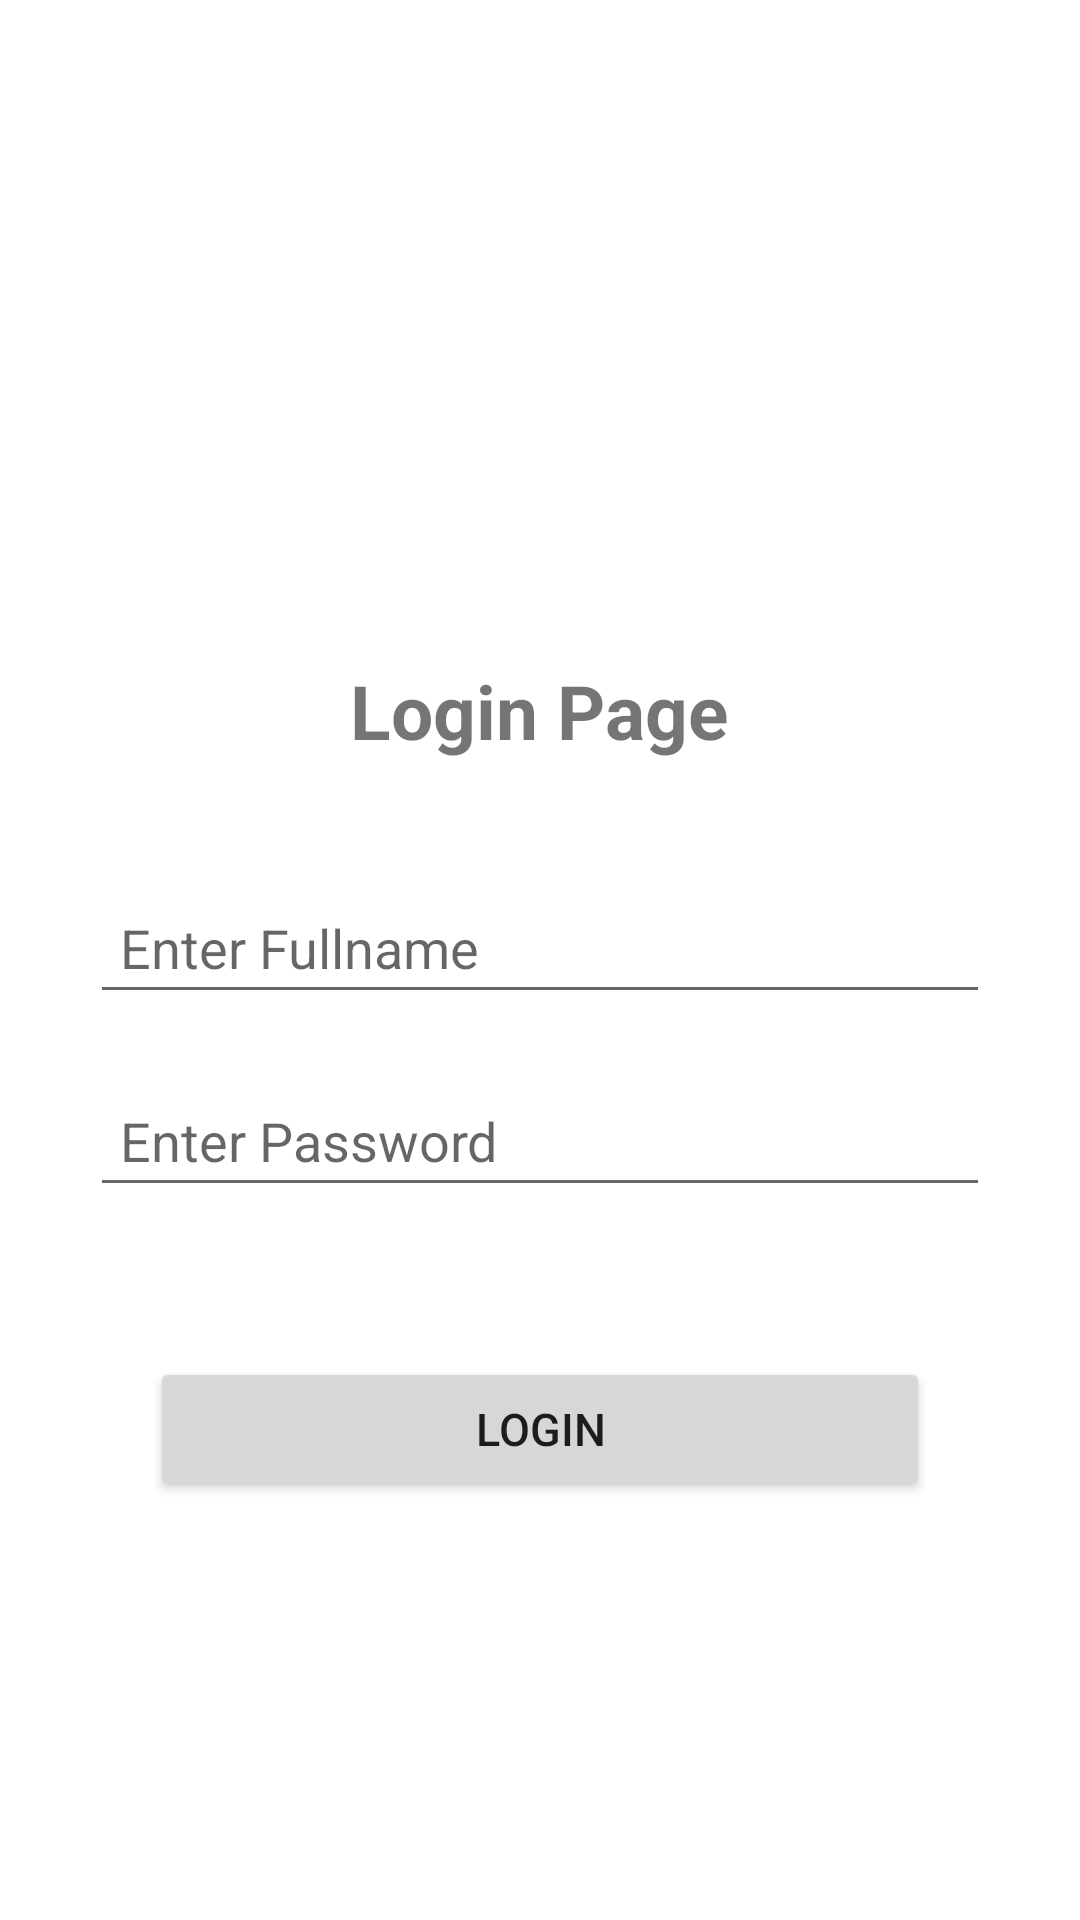

This screen was rendered from an Android layout file. Write that file and the resources it references.
<!-- AndroidManifest.xml: application theme Theme.Wingapp -->
<!-- res/layout/activity_login.xml -->
<?xml version="1.0" encoding="utf-8"?>
<RelativeLayout
    xmlns:android="http://schemas.android.com/apk/res/android"
    xmlns:app="http://schemas.android.com/apk/res-auto"
    xmlns:tools="http://schemas.android.com/tools"
    android:layout_width="match_parent"
    android:layout_height="match_parent"
    tools:context=".Activity.LoginActivity">

    <LinearLayout
        android:id="@+id/textLayout"
        android:layout_width="match_parent"
        android:layout_height="wrap_content"
        android:orientation="vertical"
        android:gravity="center"
        tools:ignore="InvalidId">

        <TextView
            android:layout_width="wrap_content"
            android:layout_height="wrap_content"
            android:text="Login Page"
            android:layout_marginTop="200dp"
            android:textSize="25sp"
            android:textStyle="bold"
            android:padding="20dp"
            android:layout_gravity="center"/>

        <EditText
            android:id="@+id/username"
            android:layout_width="300dp"
            android:layout_height="wrap_content"
            android:padding="10dp"
            android:layout_marginTop="20dp"
            android:hint="Enter Fullname"/>

        <EditText
            android:id="@+id/password"
            android:layout_width="300dp"
            android:layout_height="wrap_content"
            android:padding="10dp"
            android:layout_marginTop="20dp"
            android:hint="Enter Password"
            android:inputType="textPassword"/>

    </LinearLayout>

    <Button
        android:id="@+id/btn_login"
        android:layout_width="wrap_content"
        android:layout_height="wrap_content"
        android:layout_alignParentStart="true"
        android:layout_alignParentEnd="true"
        android:layout_below="@+id/textLayout"
        android:layout_margin="50dp"
        android:padding="10dp"
        android:text="Login"
        android:textAlignment="center"
        android:textSize="15sp" />

</RelativeLayout>
<!-- resources referenced by this layout -->
<resources>
  <style name="Theme.Wingapp" parent="Theme.MaterialComponents.DayNight.DarkActionBar">
          
          <item name="colorPrimary">@color/purple_500</item>
          <item name="colorPrimaryVariant">@color/purple_700</item>
          <item name="colorOnPrimary">@color/white</item>
          
          <item name="colorSecondary">@color/teal_200</item>
          <item name="colorSecondaryVariant">@color/teal_700</item>
          <item name="colorOnSecondary">@color/black</item>
          
          <item name="android:statusBarColor" tools:targetApi="l">?attr/colorPrimaryVariant</item>
          
      </style>
  <!-- not gathered from this repository: default colours our renderer supplied (Android Studio template values) -->
  <color name="purple_500">#FF6200EE</color>
  <color name="purple_700">#FF3700B3</color>
  <color name="teal_200">#FF03DAC5</color>
  <color name="teal_700">#FF018786</color>
  <color name="black">#FF000000</color>
  <color name="white">#FFFFFFFF</color>
</resources>
